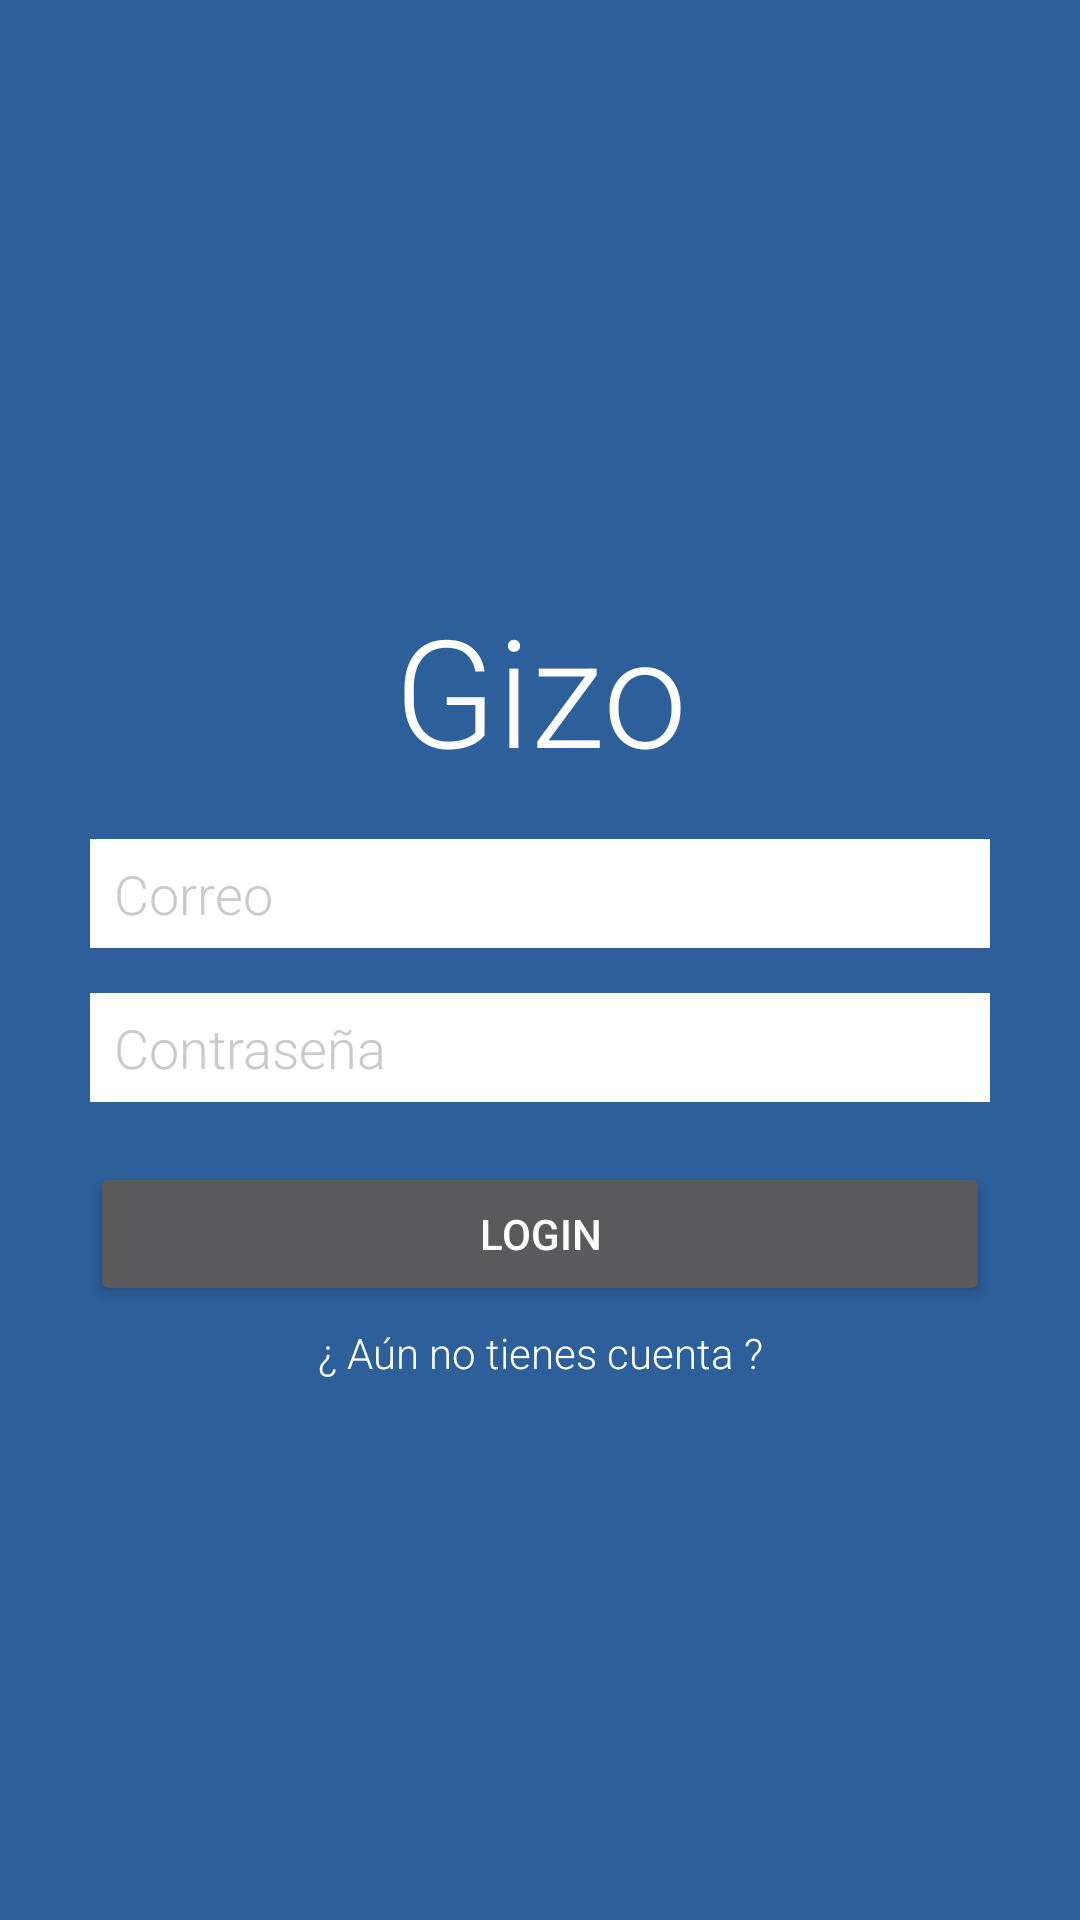

Here is an Android app screen rendered from its layout file. Give the layout XML and the strings, colors and styles it references.
<!-- AndroidManifest.xml: application theme AppTheme -->
<!-- res/layout/activity_login.xml -->
<?xml version="1.0" encoding="utf-8"?>
<ScrollView android:id="@+id/ScrollView01"
    xmlns:android="http://schemas.android.com/apk/res/android"
    android:fillViewport="true"
    android:layout_width="fill_parent"
    android:layout_height="fill_parent"

    android:focusable="true"
    android:descendantFocusability="beforeDescendants"
    android:focusableInTouchMode="true">
    <RelativeLayout xmlns:android="http://schemas.android.com/apk/res/android"
        xmlns:tools="http://schemas.android.com/tools"
        android:background="@color/colorPrimary"
        android:layout_width="match_parent"
        android:layout_height="match_parent"
        android:paddingBottom="@dimen/activity_vertical_margin"
        android:paddingLeft="@dimen/activity_horizontal_margin"
        android:paddingRight="@dimen/activity_horizontal_margin"
        android:paddingTop="@dimen/activity_vertical_margin"
        tools:context="ui.activities.Login">

                <LinearLayout
                    android:layout_width="match_parent"
                    android:layout_height="wrap_content"
                    android:orientation="vertical"
                    android:layout_gravity="center_vertical"
                    android:gravity="center"
                    android:layout_alignParentLeft="true"
                    android:layout_centerInParent="true">

                    <TextView
                        android:id="@+id/logo"
                        android:layout_width="match_parent"
                        android:layout_height="100dp"
                        android:padding="5dp"
                        android:gravity="center"
                        android:fontFamily="sans-serif-light"
                        android:textSize="@dimen/logo_font_size"
                        android:text="@string/app_name"
                        android:textColor="#FFFFFF" />

                    <ProgressBar
                        style="@android:style/Widget.Material.Light.ProgressBar.Large"
                        android:layout_width="wrap_content"
                        android:layout_height="wrap_content"
                        android:id="@+id/progressBar"
                        android:visibility="gone"
                        android:layout_marginTop="@dimen/progress_bar_margin_top"
                        android:layout_centerVertical="true"
                        android:layout_centerHorizontal="true" />


                    <EditText
                        android:id="@+id/email"
                        android:layout_width="@dimen/input_width"
                        android:layout_height="wrap_content"
                        android:background="#FFF"
                        android:paddingTop="@dimen/input_padding_top"
                        android:paddingBottom="@dimen/input_padding_top"
                        android:paddingRight="@dimen/input_padding_left"
                        android:paddingLeft="@dimen/input_padding_left"
                        android:layout_below="@+id/email"
                        android:inputType="textEmailAddress"
                        android:textColor="@color/input_text_color"
                        android:textColorHint="@color/hint_text_color"
                        android:fontFamily="sans-serif-light"
                        android:hint="Correo"
                        android:layout_centerHorizontal="true"
                        android:scrollHorizontally="true"
                        android:singleLine="true"/>

                    <EditText
                        android:id="@+id/password"
                        android:layout_width="@dimen/input_width"
                        android:layout_height="wrap_content"
                        android:background="#FFF"
                        android:paddingTop="@dimen/input_padding_top"
                        android:paddingBottom="@dimen/input_padding_top"
                        android:paddingRight="@dimen/input_padding_left"
                        android:paddingLeft="@dimen/input_padding_left"
                        android:layout_below="@+id/usuario"
                        android:inputType="textPassword"
                        android:fontFamily="sans-serif-light"
                        android:textColor="@color/input_text_color"
                        android:textColorHint="@color/hint_text_color"
                        android:hint="Contraseña"
                        android:layout_marginTop="@dimen/input_margin_top"
                        android:layout_centerHorizontal="true"
                        android:scrollHorizontally="true"
                        android:singleLine="true"/>

                    <Button
                        android:layout_width="@dimen/input_width"
                        android:layout_height="wrap_content"
                        android:text="Login"
                        android:id="@+id/login_button"
                        android:textColor="#FFF"
                        android:layout_marginTop="@dimen/loggin_button_margin_top"
                        android:layout_below="@+id/password"
                        android:layout_centerVertical="true"
                        android:layout_centerHorizontal="true" />

                    <TextView
                        android:id="@+id/registro_text"
                        android:layout_width="match_parent"
                        android:layout_height="wrap_content"
                        android:gravity="center"
                        android:fontFamily="sans-serif-light"
                        android:layout_marginTop="@dimen/registro_icono_margin_top"
                        android:text="@string/registro_text"
                        android:textColor="#FFFFFF" />

                </LinearLayout>

    </RelativeLayout>
</ScrollView>
<!-- resources referenced by this layout -->
<resources>
  <color name="colorPrimary">#2D5F9A</color>
  <color name="hint_text_color">#cacaca</color>
  <color name="input_text_color">#636363</color>
  <dimen name="activity_horizontal_margin">16dp</dimen>
  <dimen name="activity_vertical_margin">16dp</dimen>
  <dimen name="input_margin_top">15dp</dimen>
  <dimen name="input_padding_left">8dp</dimen>
  <dimen name="input_padding_top">6dp</dimen>
  <dimen name="input_width">300dp</dimen>
  <dimen name="loggin_button_margin_top">20dp</dimen>
  <dimen name="logo_font_size">50sp</dimen>
  <dimen name="progress_bar_margin_top">20dp</dimen>
  <dimen name="registro_icono_margin_top">6dp</dimen>
  <string name="app_name">Gizo</string>
  <string name="registro_text">¿ Aún no tienes cuenta ?</string>
  <style name="AppTheme" parent="Theme.AppCompat.NoActionBar">
          
          <item name="colorPrimary">@color/colorPrimary</item>
          <item name="colorPrimaryDark">#DA7A40</item>
          <item name="colorAccent">#DA7A40</item>
          <item name="android:windowContentTransitions">true</item>
      </style>
</resources>
